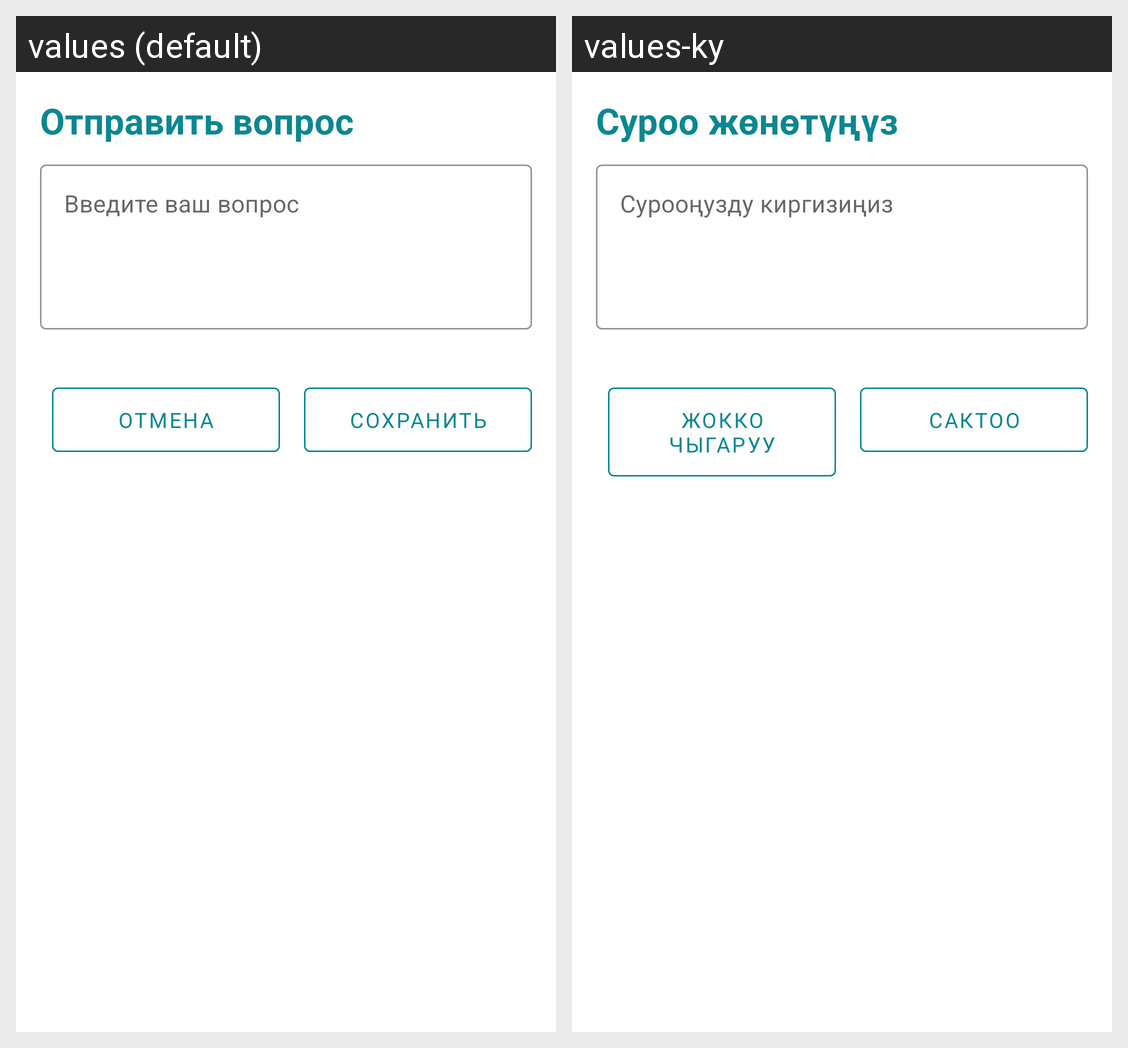

Translations of the strings shown on this Android screen, per locale in the grid:
Android screen res/layout/fragment_question_answer.xml rendered under 2 locales, left to right: values (default), values-ky. Device: Nexus 5 (rendered at 1080×1920; each locale shown at half size, 540×960, under a caption strip naming it); theme Theme.Halal.
Strings drawn on this screen, with the default value and each locale's value (text and hints the layout hard-codes, and strings that could not be matched under every locale, appear in the picture but are not listed):

send_question
  values: Отправить вопрос
  values-ky: Суроо жөнөтүңүз

enter_your_question
  values: Введите ваш вопрос
  values-ky: Сурооңузду киргизиңиз

cancel
  values: Отмена
  values-ky: Жокко чыгаруу

save
  values: Сохранить
  values-ky: Сактоо
